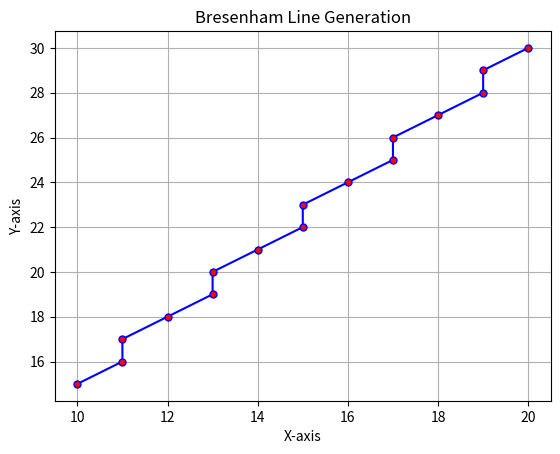

Recreate this plot in Python.
from matplotlib import pyplot as plt

def bresenham(x0, y0, x1, y1):
    x_coordinates = []
    y_coordinates = []

    dx = abs(x1 - x0)
    dy = abs(y1 - y0)

    x, y = x0, y0

    sx = 1 if x1 > x0 else -1
    sy = 1 if y1 > y0 else -1

    if dx > dy:
        p = 2 * dy - dx
        for i in range(dx + 1):
            x_coordinates.append(x)
            y_coordinates.append(y)

            x += sx
            if p < 0:
                p += 2 * dy
            else:
                y += sy
                p += 2 * (dy - dx)
    else:
        p = 2 * dx - dy
        for i in range(dy + 1):
            x_coordinates.append(x)
            y_coordinates.append(y)

            y += sy
            if p < 0:
                p += 2 * dx
            else:
                x += sx
                p += 2 * (dx - dy)

    coordinates = list(zip(x_coordinates, y_coordinates))
    print("Generated Coordinates:", coordinates)

    plt.plot(
        x_coordinates,
        y_coordinates,
        color="blue",
        marker="o",
        markersize=5,
        markerfacecolor="red"
    )
    plt.title("Bresenham Line Generation")
    plt.xlabel("X-axis")
    plt.ylabel("Y-axis")
    plt.grid(True)
    plt.savefig("Exp2_Output.png")
    plt.show()


# Example
bresenham(10, 15, 20, 30)
